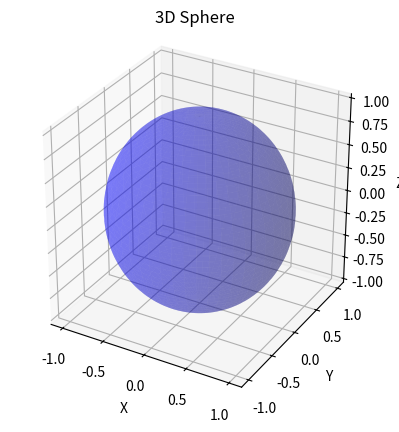

Reproduce this figure in Python.
import numpy as np
import matplotlib.pyplot as plt
from mpl_toolkits.mplot3d import Axes3D

# Create a figure and an axes object
fig = plt.figure()
ax = fig.add_subplot(111, projection='3d')

# Generate the sphere data
u = np.linspace(0, 2 * np.pi, 100)
v = np.linspace(0, np.pi, 100)
x = np.outer(np.cos(u), np.sin(v))
y = np.outer(np.sin(u), np.sin(v))
z = np.outer(np.ones(np.size(u)), np.cos(v))

# Plot the sphere
ax.plot_surface(x, y, z, color='b', alpha=0.3)

# Set the aspect of the plot to be equal
ax.set_box_aspect([1,1,1]) 

# Set labels and title
ax.set_xlabel('X')
ax.set_ylabel('Y')
ax.set_zlabel('Z')
plt.title('3D Sphere')

# Show the plot
plt.show()